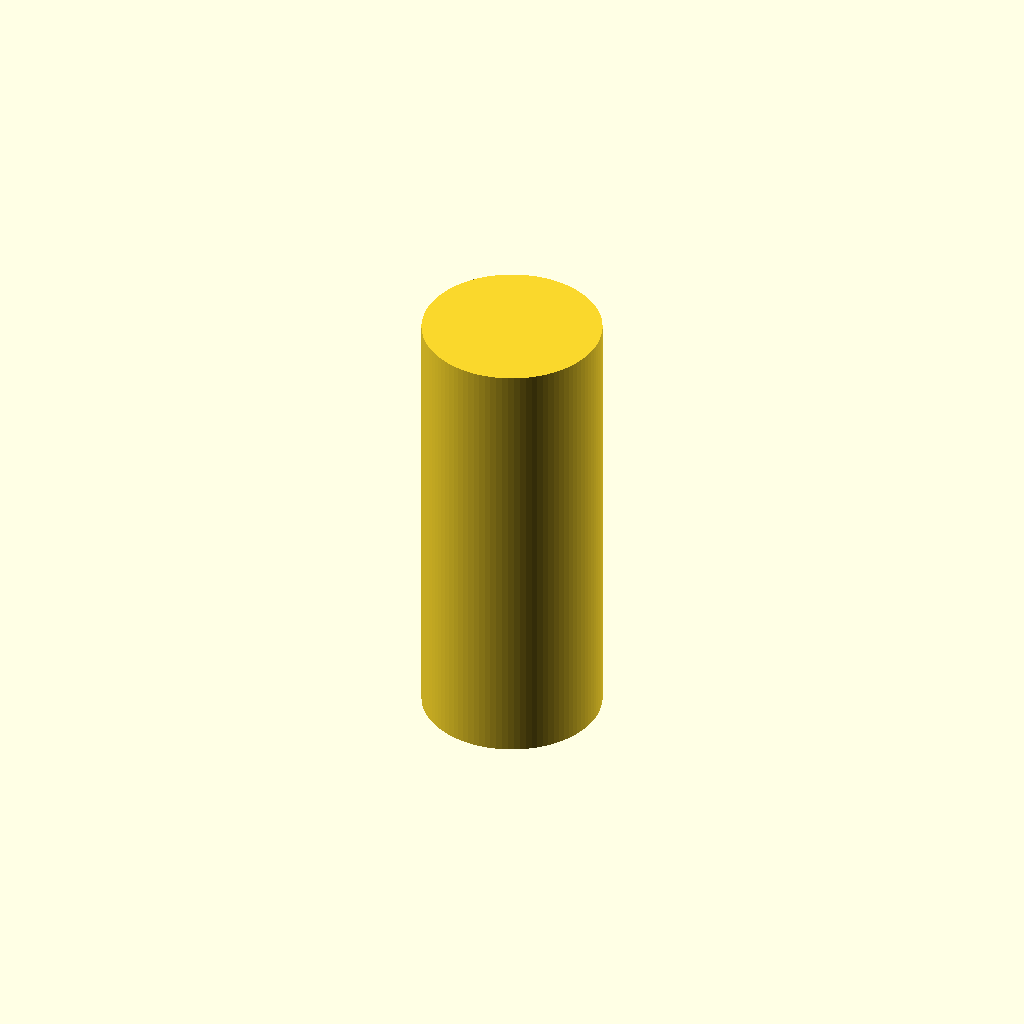
Cell 1: rendered with the file's own defaults.
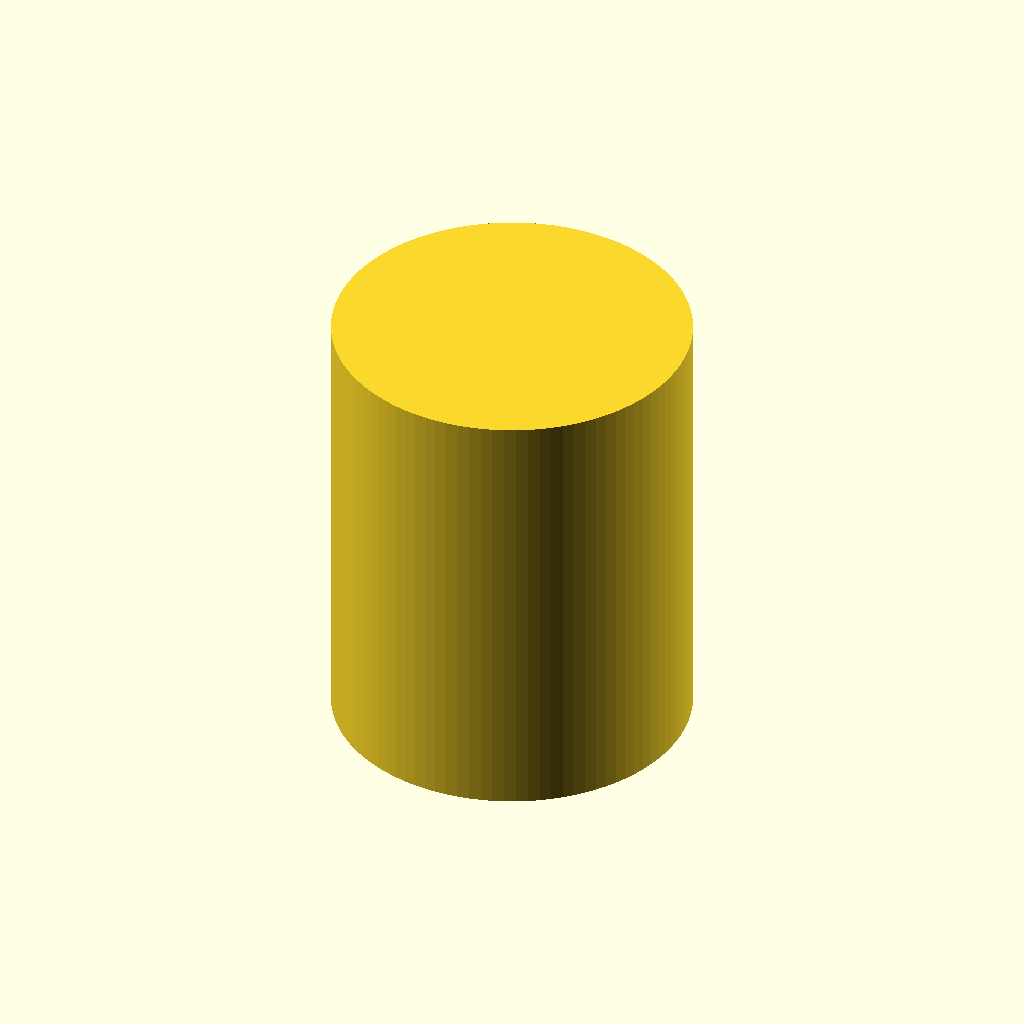
Cell 2 — radius set to 40, the other parameters unchanged.
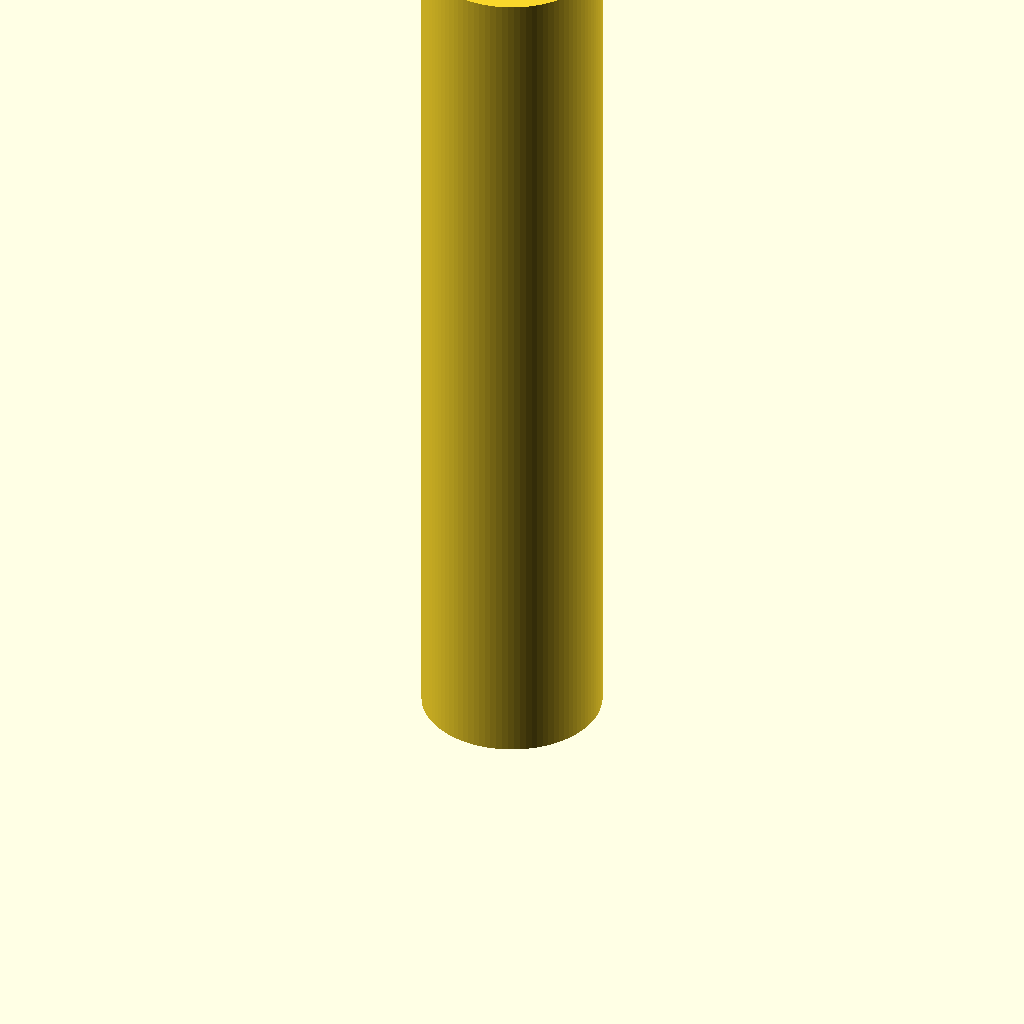
Cell 3: height = 200 (everything else at default).
All cells are drawn from one camera (rotation 55°, 0°, 25°, orthographic, colour scheme Cornfield), so only the parameter changes between them.
The OpenSCAD source (generated_scad/2026-04-15T11-36-09.484497.scad):
radius = 20.0;
height = 100.0;
cylinder(r=radius, h=height, $fn=96);
Parameter table extracted from the source (name, type, default, range or options):
radius: number, default 20
height: number, default 100
